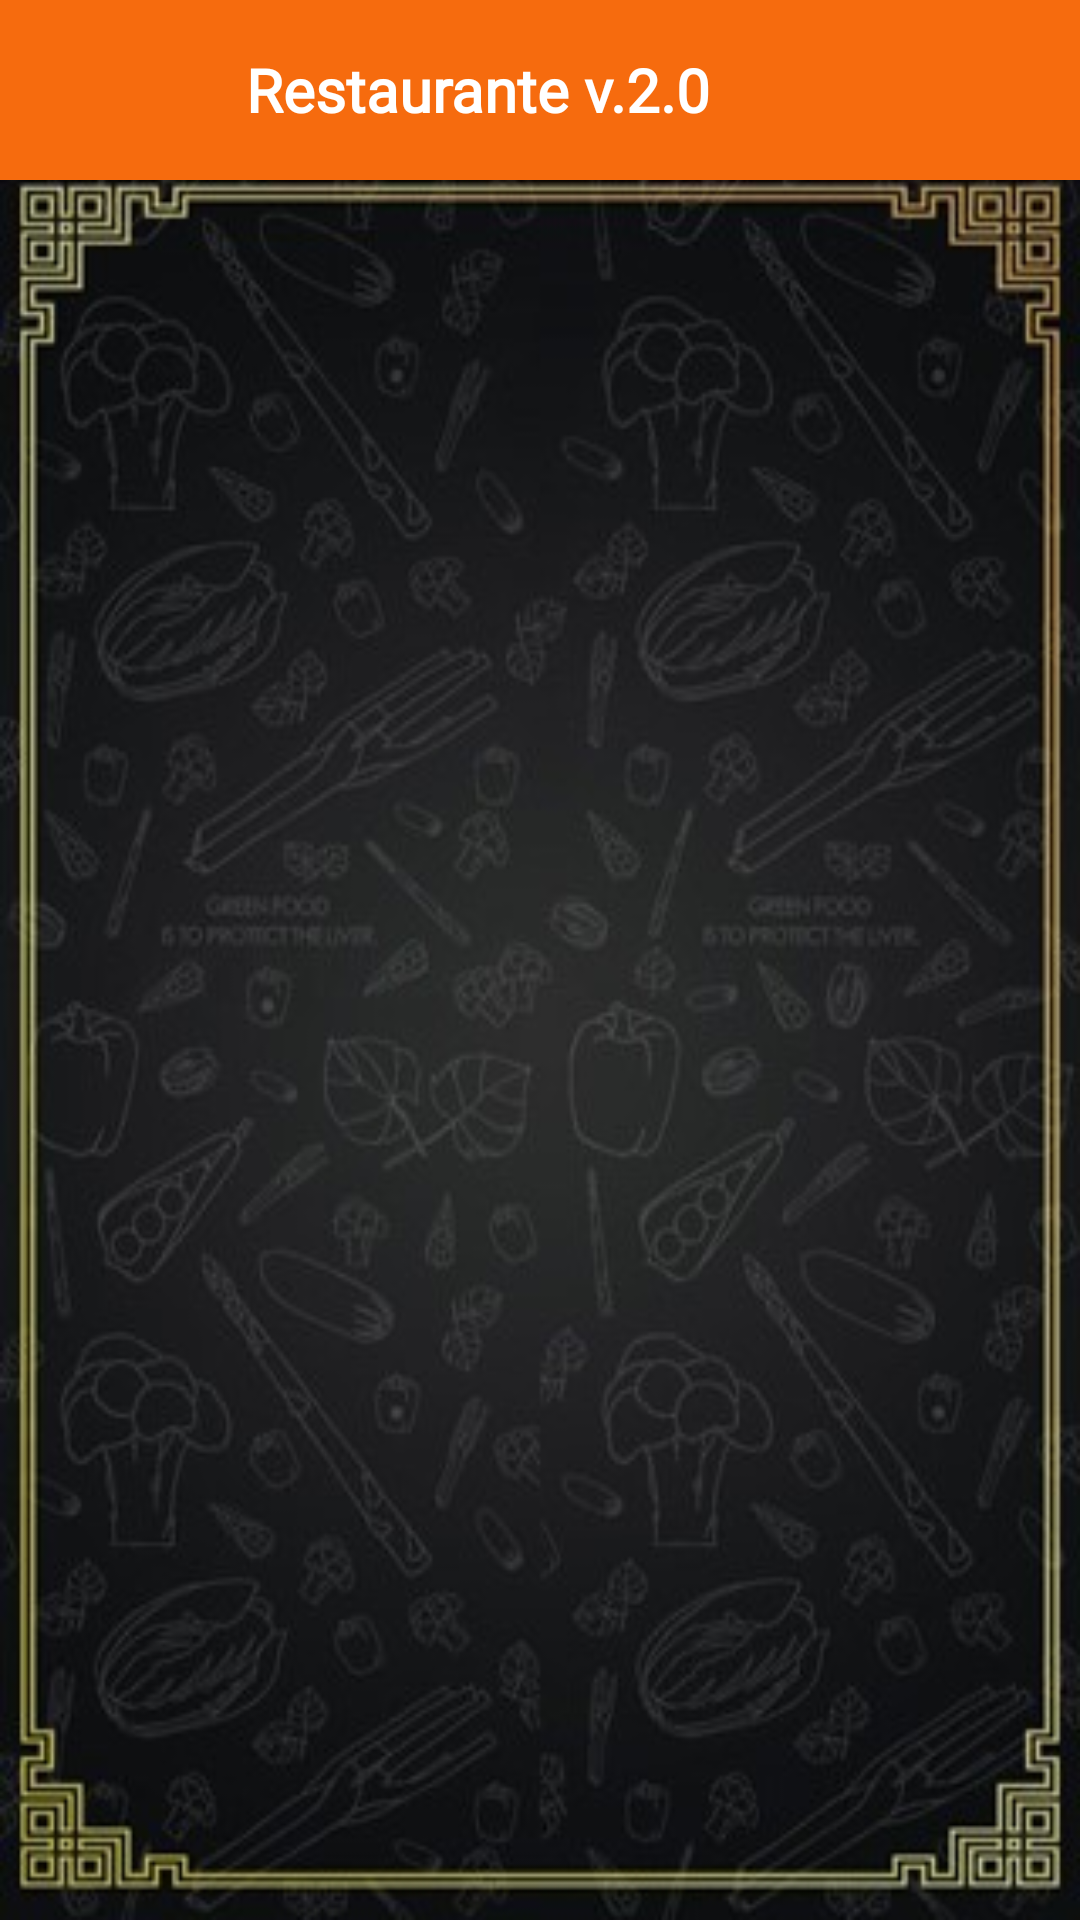

This screen was rendered from an Android layout file. Write that file and the resources it references.
<!-- AndroidManifest.xml: application theme Theme.Comida -->
<!-- res/layout/activity_main.xml -->
<?xml version="1.0" encoding="utf-8"?>
<LinearLayout xmlns:android="http://schemas.android.com/apk/res/android"
    xmlns:app="http://schemas.android.com/apk/res-auto"
    xmlns:tools="http://schemas.android.com/tools"
    android:layout_width="match_parent"
    android:layout_height="match_parent"
    tools:context=".MainActivity"
    android:orientation="vertical"

    android:background="@drawable/fondo2">

    <LinearLayout
        android:layout_width="match_parent"
        android:layout_height="60dp"
        android:layout_marginBottom="20dp"
        android:background="@color/iconbar">

        <androidx.appcompat.widget.AppCompatImageView
            android:id="@+id/btnhome"
            android:layout_width="60dp"
            android:layout_marginLeft="10dp"
            android:background="@mipmap/ic_restaurante_round"
            android:layout_height="wrap_content"/>

        <TextView
            android:layout_width="match_parent"
            android:layout_height="match_parent"
            android:layout_marginLeft="12dp"
            android:fontFamily="@font/poppins_semibold"
            android:gravity="center_vertical"
            android:text="@string/app_name"
            android:textColor="@color/white"
            android:textSize="20sp"
            android:textStyle="bold" />

    </LinearLayout>
    <androidx.recyclerview.widget.RecyclerView
        android:layout_width="match_parent"
        android:layout_height="match_parent"
        android:id="@+id/recycler">

    </androidx.recyclerview.widget.RecyclerView>

</LinearLayout>
<!-- resources referenced by this layout -->
<resources>
  <color name="iconbar">#F66B0E</color>
  <color name="white">#FFFFFFFF</color>
  <!-- drawable fondo2: jpg bitmap (drawable, 38262 bytes) -->
  <string name="app_name">Restaurante v.2.0</string>
  <style name="Theme.Comida" parent="Theme.MaterialComponents.DayNight.NoActionBar">
          
          <item name="colorPrimary">@color/purple_200</item>
          <item name="colorPrimaryVariant">@color/purple_700</item>
          <item name="colorOnPrimary">@color/black</item>
          
          <item name="colorSecondary">@color/teal_200</item>
          <item name="colorSecondaryVariant">@color/teal_200</item>
          <item name="colorOnSecondary">@color/black</item>
          
          <item name="android:statusBarColor">?attr/colorPrimaryVariant</item>
          
      </style>
  <color name="purple_200">#FFBB86FC</color>
  <color name="purple_700">#FF3700B3</color>
  <color name="black">#FF000000</color>
  <color name="teal_200">#FF03DAC5</color>
</resources>
